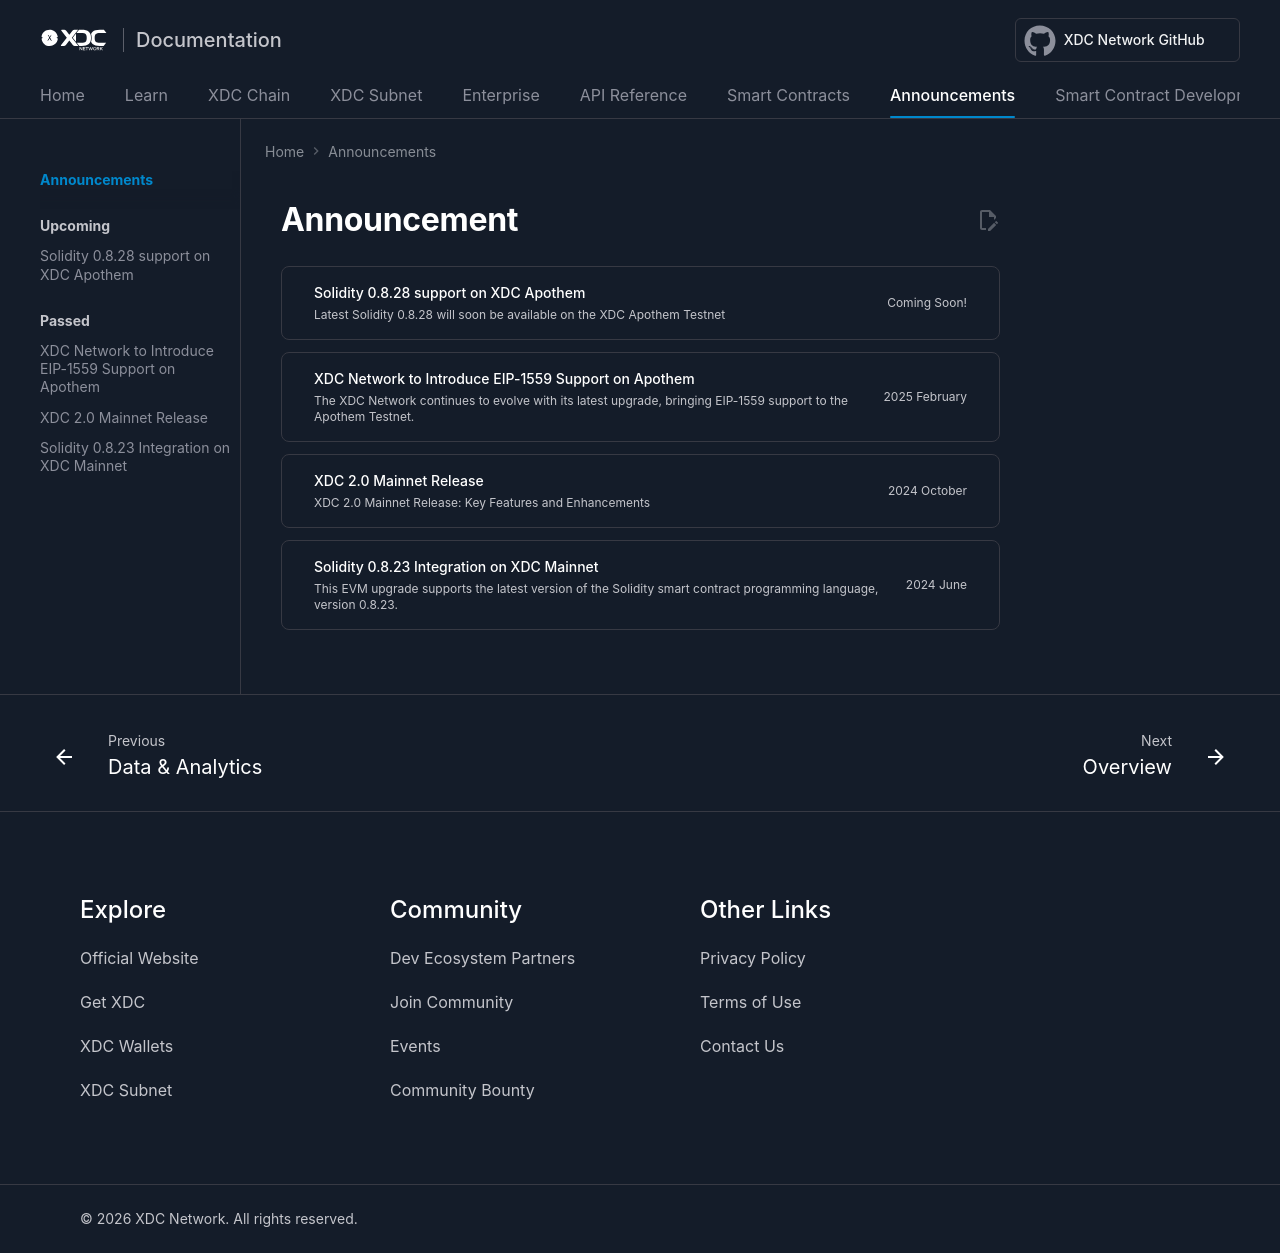

repository: XinFinOrg/Docs · page: announce/index.html · generator: mkdocs


# Announcement

<div class="doc-announce">
        <a href="./#">
        <div>
            <div class="announce-title">Solidity 0.8.28 support on XDC Apothem</div>
            <div class="announce-desc">Latest Solidity 0.8.28 will soon be available on the XDC Apothem Testnet</div>
        </div>
        <span class="announce-date">Coming Soon!</span>
    </a>
    <a href="https://www.xdc.dev/xinfin_xdc_network/xdc-network-to-introduce-eip-1559-support-on-apothem-testnet-cl4">
        <div>
            <div class="announce-title">XDC Network to Introduce EIP-1559 Support on Apothem</div>
            <div class="announce-desc">The XDC Network continues to evolve with its latest upgrade, bringing EIP-1559 support to the Apothem Testnet.</div>
        </div>
        <span class="announce-date">2025 February</span>
    </a>    
    <a href="https://www.xdc.dev/anilchinchawale/xdpos-20-mainnet-release-key-features-and-enhancements-eeo">
        <div>
            <div class="announce-title">XDC 2.0 Mainnet Release</div>
            <div class="announce-desc">XDC 2.0 Mainnet Release: Key Features and Enhancements</div>
        </div>
        <span class="announce-date">2024 October</span>
    </a>
    <a href="https://www.xdc.dev/anilchinchawale/stay-ahead-xdc-network-prepares-for-evm-0823-integration-on-xdc-mainnet-upgrade-details-inside-5nj">
        <div>
            <div class="announce-title">Solidity 0.8.23 Integration on XDC Mainnet </div>
            <div class="announce-desc">This EVM upgrade supports the latest version of the Solidity smart contract programming language, version 0.8.23.</div>
        </div>
        <span class="announce-date">2024 June</span>
    </a>
</div>
